Run: headless pygame with SDL's dummy video driver; simulated clock (each Clock.tick advances the game by its frame time, no real sleeping); random seed 0; keys injected as events and as key.get_pressed() state; no mouse input.
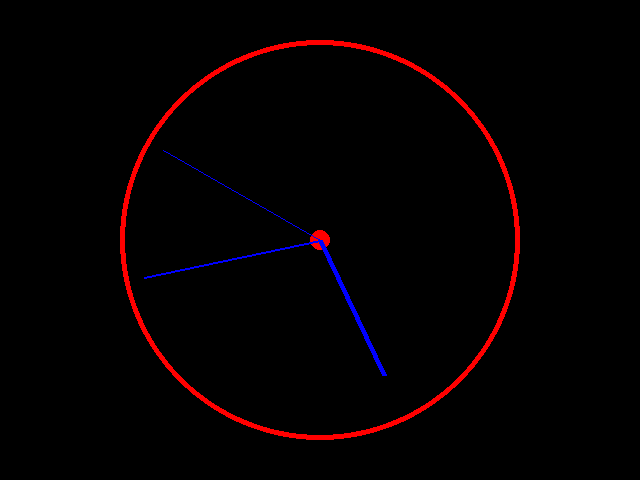
Frame 1 of 4 · flips 1–60 · no input
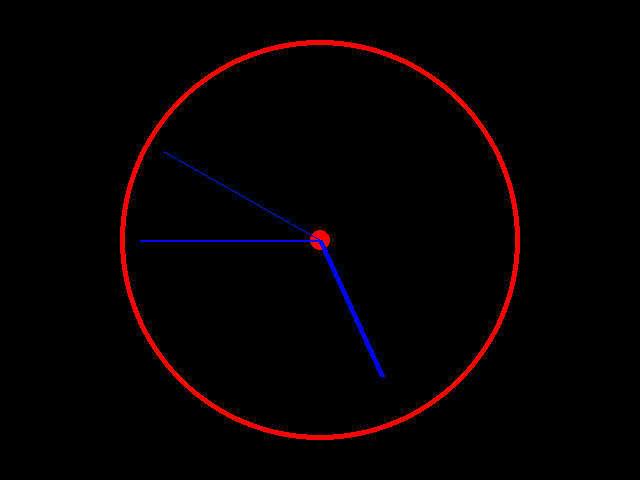
Frame 2 of 4 · flips 61–180 · tapped SPACE, RETURN · held RIGHT (→), D
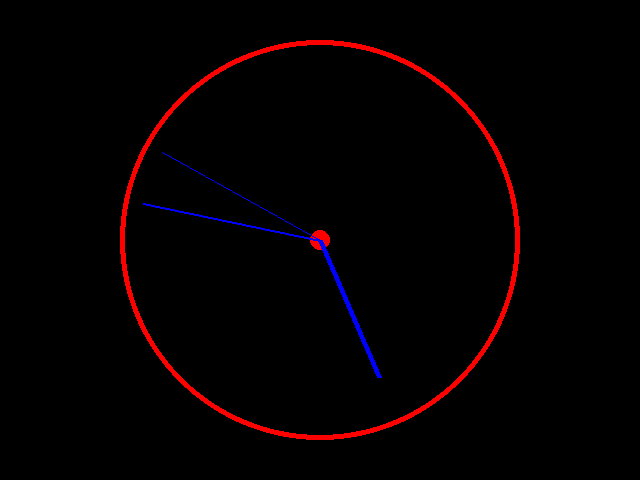
Frame 3 of 4 · flips 181–300 · held DOWN (↓), S
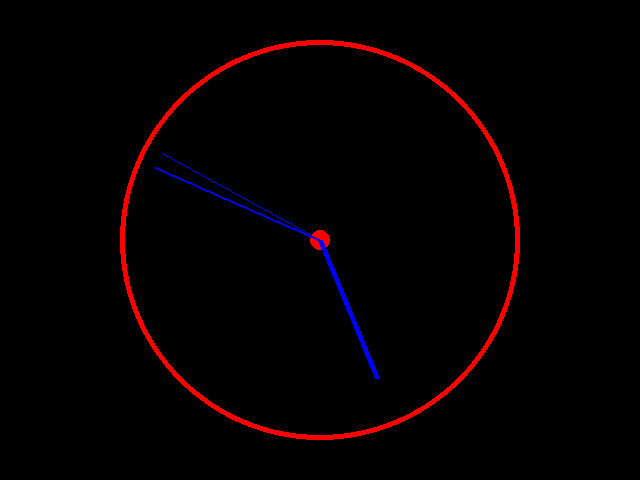
Frame 4 of 4 · flips 301–420 · held LEFT (←), A, UP (↑), W

The pygame program that drew these frames:

import pygame
import datetime
import math

pygame.init()
window = pygame.display.set_mode((640, 480))

frames = pygame.time.Clock()
seconds_for_angle = datetime.datetime.now()
seconds_for_angle = int(seconds_for_angle.strftime("%S"))
seconds_for_angle = f"{(seconds_for_angle / 9.554):.2f}"
minutes_for_angle = datetime.datetime.now()
minutes_for_angle = int(minutes_for_angle.strftime("%M"))
minutes_for_angle = f"{(minutes_for_angle / 9.554):.2f}"
hours_for_angle = datetime.datetime.now()
hours_for_angle = int(hours_for_angle.strftime("%I"))
hours_for_angle = 1.57 / 3 * hours_for_angle + float(minutes_for_angle) / 60
angle_s = 4.71 + float(seconds_for_angle)
angle_m = 4.71 + float(minutes_for_angle)
angle_h = 4.71 + hours_for_angle

while True:
    for event in pygame.event.get():
        if event.type == pygame.QUIT:
            exit()

    time_now = datetime.datetime.now()
    time_now = time_now.strftime("%X")
    pygame.display.set_caption(time_now)

    window.fill((0, 0, 0))
    pygame.draw.circle(window, (255, 0, 0), (320, 240), 10)
    pygame.draw.circle(window, (255, 0, 0), (320, 240), 200, 5)

    
    
    seconds_x = 320 + math.cos(angle_s) * 180
    seconds_y = 240 + math.sin(angle_s) * 180
    minutes_x = 320 + math.cos(angle_m) * 180
    minutes_y = 240 + math.sin(angle_m) * 180
    hours_x = 320 + math.cos(angle_h) * 150
    hours_y = 240 + math.sin(angle_h) * 150
    
    angle_s += 0.10467
    angle_m += 0.0017445
    angle_h += 0.000145375
    pygame.draw.line(window, (0, 0, 255), (320, 240), (seconds_x, seconds_y), 1)
    pygame.draw.line(window, (0, 0, 255), (320, 240), (minutes_x, minutes_y), 2)
    pygame.draw.line(window, (0, 0, 255), (320, 240), (hours_x, hours_y), 5)
    pygame.display.flip()

    frames.tick(1)
    
